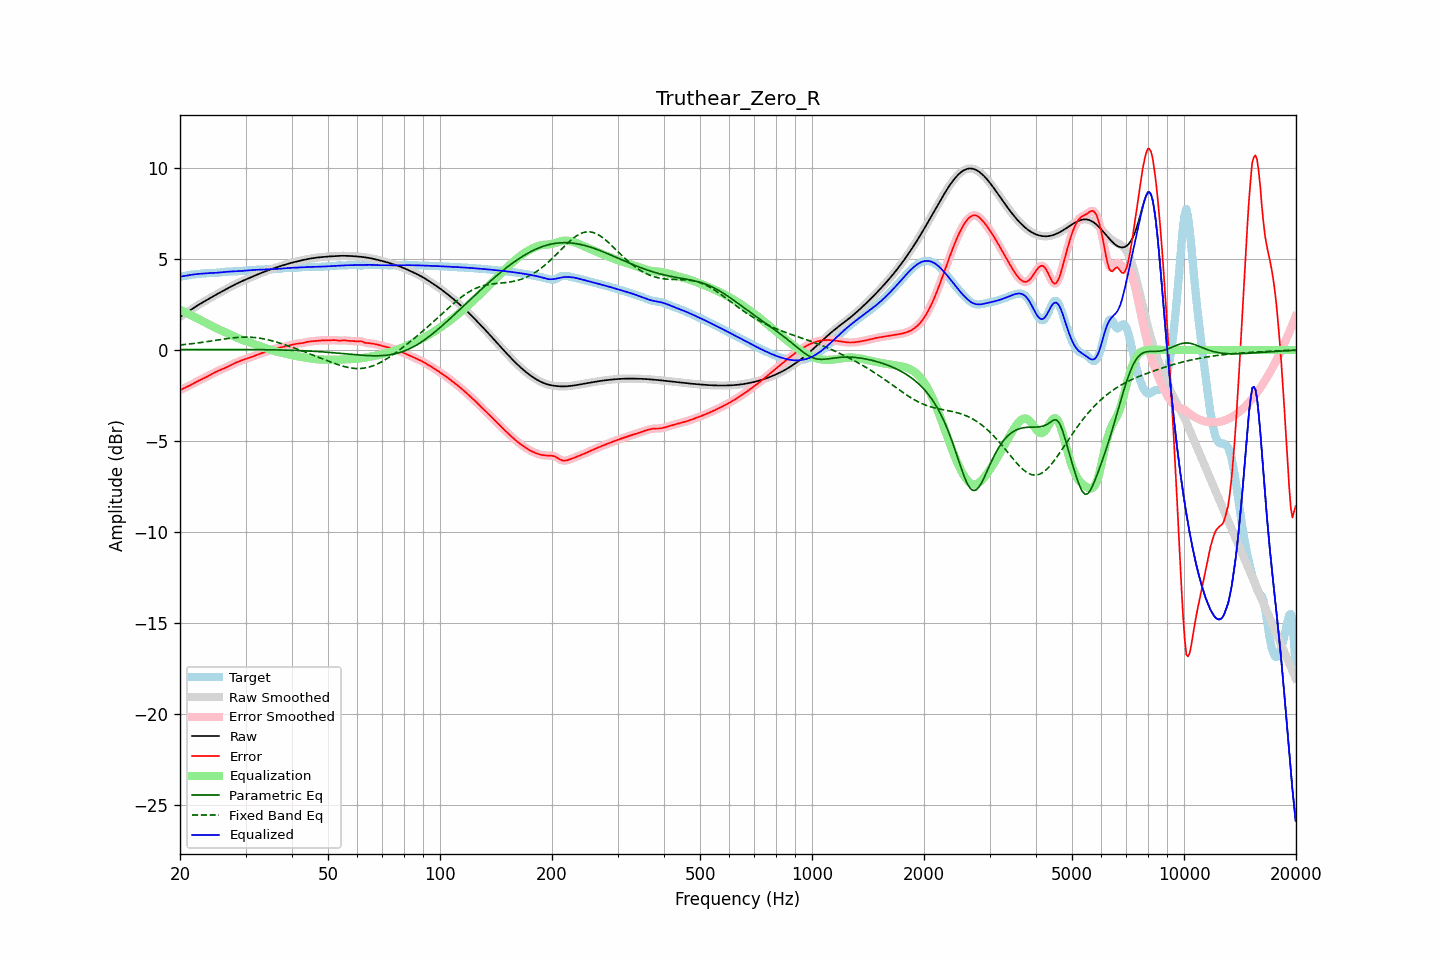

The file beside this chart, header and first rows:
frequency, raw, error, smoothed, error_smoothed, equalization, parametric_eq, fixed_band_eq, equalized_raw, equalized_smoothed, target
20.00, 1.82, -2.21, 1.82, -2.21, 2.21, 0.02, 0.28, 4.03, 4.03, 4.03
20.20, 1.88, -2.17, 1.88, -2.17, 2.17, 0.02, 0.28, 4.05, 4.05, 4.04
20.40, 1.94, -2.12, 1.94, -2.12, 2.12, 0.02, 0.29, 4.06, 4.06, 4.06
20.61, 2.00, -2.08, 2.00, -2.08, 2.08, 0.02, 0.30, 4.08, 4.08, 4.08
20.81, 2.06, -2.04, 2.06, -2.04, 2.04, 0.02, 0.31, 4.09, 4.09, 4.10
21.02, 2.12, -2.00, 2.12, -2.00, 1.99, 0.02, 0.32, 4.11, 4.11, 4.11
21.23, 2.17, -1.95, 2.17, -1.95, 1.95, 0.02, 0.33, 4.12, 4.12, 4.13
21.44, 2.23, -1.91, 2.23, -1.91, 1.90, 0.02, 0.34, 4.14, 4.14, 4.14
21.66, 2.29, -1.86, 2.29, -1.86, 1.86, 0.02, 0.35, 4.15, 4.15, 4.15
21.87, 2.35, -1.81, 2.35, -1.81, 1.81, 0.02, 0.36, 4.16, 4.16, 4.16
22.09, 2.40, -1.76, 2.40, -1.76, 1.77, 0.02, 0.37, 4.17, 4.17, 4.17
22.31, 2.46, -1.72, 2.46, -1.72, 1.72, 0.02, 0.39, 4.18, 4.18, 4.17
22.54, 2.51, -1.67, 2.51, -1.67, 1.68, 0.02, 0.40, 4.19, 4.19, 4.18
22.76, 2.56, -1.63, 2.56, -1.63, 1.63, 0.03, 0.41, 4.19, 4.19, 4.19
22.99, 2.61, -1.59, 2.61, -1.59, 1.59, 0.03, 0.42, 4.20, 4.20, 4.20
23.22, 2.66, -1.55, 2.66, -1.55, 1.55, 0.03, 0.44, 4.21, 4.21, 4.21
23.45, 2.71, -1.51, 2.71, -1.51, 1.50, 0.03, 0.45, 4.22, 4.22, 4.22
23.69, 2.77, -1.46, 2.77, -1.46, 1.45, 0.03, 0.46, 4.22, 4.22, 4.23
23.92, 2.82, -1.41, 2.82, -1.41, 1.41, 0.03, 0.47, 4.23, 4.23, 4.23
24.16, 2.87, -1.36, 2.87, -1.36, 1.36, 0.03, 0.49, 4.23, 4.23, 4.23
24.40, 2.92, -1.31, 2.92, -1.31, 1.31, 0.03, 0.50, 4.23, 4.23, 4.23
24.65, 2.97, -1.26, 2.97, -1.26, 1.27, 0.03, 0.52, 4.24, 4.24, 4.23
24.89, 3.02, -1.22, 3.02, -1.22, 1.22, 0.03, 0.53, 4.24, 4.24, 4.24
25.14, 3.07, -1.18, 3.07, -1.18, 1.18, 0.03, 0.54, 4.25, 4.25, 4.25
25.39, 3.12, -1.14, 3.12, -1.14, 1.14, 0.03, 0.56, 4.26, 4.26, 4.26
25.65, 3.17, -1.10, 3.17, -1.10, 1.10, 0.03, 0.57, 4.27, 4.27, 4.27
25.91, 3.21, -1.07, 3.21, -1.07, 1.06, 0.03, 0.58, 4.28, 4.28, 4.28
26.16, 3.26, -1.03, 3.26, -1.03, 1.02, 0.03, 0.60, 4.29, 4.29, 4.29
26.43, 3.31, -0.99, 3.31, -0.99, 0.98, 0.03, 0.61, 4.29, 4.29, 4.30
26.69, 3.36, -0.95, 3.36, -0.95, 0.94, 0.03, 0.62, 4.30, 4.30, 4.31
26.96, 3.41, -0.90, 3.41, -0.90, 0.90, 0.03, 0.63, 4.31, 4.31, 4.31
27.23, 3.45, -0.86, 3.45, -0.86, 0.86, 0.03, 0.65, 4.31, 4.31, 4.31
27.50, 3.50, -0.82, 3.50, -0.82, 0.82, 0.03, 0.66, 4.32, 4.32, 4.32
27.77, 3.55, -0.77, 3.55, -0.77, 0.77, 0.03, 0.67, 4.32, 4.32, 4.32
28.05, 3.59, -0.73, 3.59, -0.73, 0.73, 0.03, 0.68, 4.33, 4.32, 4.32
28.33, 3.64, -0.69, 3.64, -0.69, 0.69, 0.03, 0.68, 4.33, 4.33, 4.33
28.62, 3.68, -0.65, 3.68, -0.65, 0.65, 0.03, 0.69, 4.33, 4.33, 4.33
28.90, 3.72, -0.62, 3.72, -0.62, 0.62, 0.03, 0.70, 4.34, 4.34, 4.34
29.19, 3.76, -0.58, 3.76, -0.58, 0.58, 0.03, 0.70, 4.34, 4.34, 4.34
29.48, 3.80, -0.55, 3.80, -0.55, 0.55, 0.02, 0.71, 4.35, 4.35, 4.35
29.78, 3.84, -0.52, 3.84, -0.52, 0.52, 0.02, 0.71, 4.36, 4.36, 4.36
30.08, 3.88, -0.49, 3.88, -0.49, 0.49, 0.02, 0.71, 4.37, 4.37, 4.37
30.38, 3.92, -0.46, 3.92, -0.46, 0.46, 0.02, 0.71, 4.38, 4.38, 4.38
30.68, 3.96, -0.43, 3.96, -0.43, 0.43, 0.02, 0.71, 4.38, 4.38, 4.38
30.99, 3.99, -0.40, 3.99, -0.40, 0.40, 0.02, 0.70, 4.39, 4.39, 4.39
31.30, 4.03, -0.37, 4.03, -0.37, 0.36, 0.02, 0.70, 4.40, 4.40, 4.40
31.61, 4.07, -0.34, 4.07, -0.34, 0.33, 0.02, 0.69, 4.40, 4.40, 4.41
31.93, 4.11, -0.30, 4.11, -0.30, 0.30, 0.02, 0.68, 4.41, 4.41, 4.41
32.24, 4.15, -0.26, 4.15, -0.26, 0.27, 0.02, 0.67, 4.41, 4.41, 4.41
32.57, 4.18, -0.23, 4.18, -0.23, 0.23, 0.02, 0.66, 4.42, 4.42, 4.41
32.89, 4.22, -0.20, 4.22, -0.20, 0.20, 0.02, 0.64, 4.42, 4.42, 4.41
33.22, 4.25, -0.17, 4.25, -0.17, 0.17, 0.02, 0.63, 4.42, 4.42, 4.42
33.55, 4.29, -0.14, 4.29, -0.14, 0.14, 0.02, 0.61, 4.43, 4.43, 4.43
33.89, 4.32, -0.11, 4.32, -0.11, 0.11, 0.01, 0.59, 4.43, 4.43, 4.43
34.23, 4.36, -0.08, 4.36, -0.08, 0.08, 0.01, 0.58, 4.43, 4.43, 4.44
34.57, 4.39, -0.05, 4.39, -0.05, 0.05, 0.01, 0.55, 4.44, 4.44, 4.44
34.92, 4.42, -0.02, 4.42, -0.02, 0.02, 0.01, 0.53, 4.44, 4.44, 4.44
35.27, 4.45, 0.01, 4.45, 0.01, -0.01, 0.01, 0.51, 4.44, 4.44, 4.44
35.62, 4.48, 0.04, 4.48, 0.04, -0.04, 0.01, 0.49, 4.45, 4.45, 4.44
35.97, 4.51, 0.07, 4.51, 0.07, -0.06, 0.01, 0.46, 4.45, 4.45, 4.45
... 635 more rows
